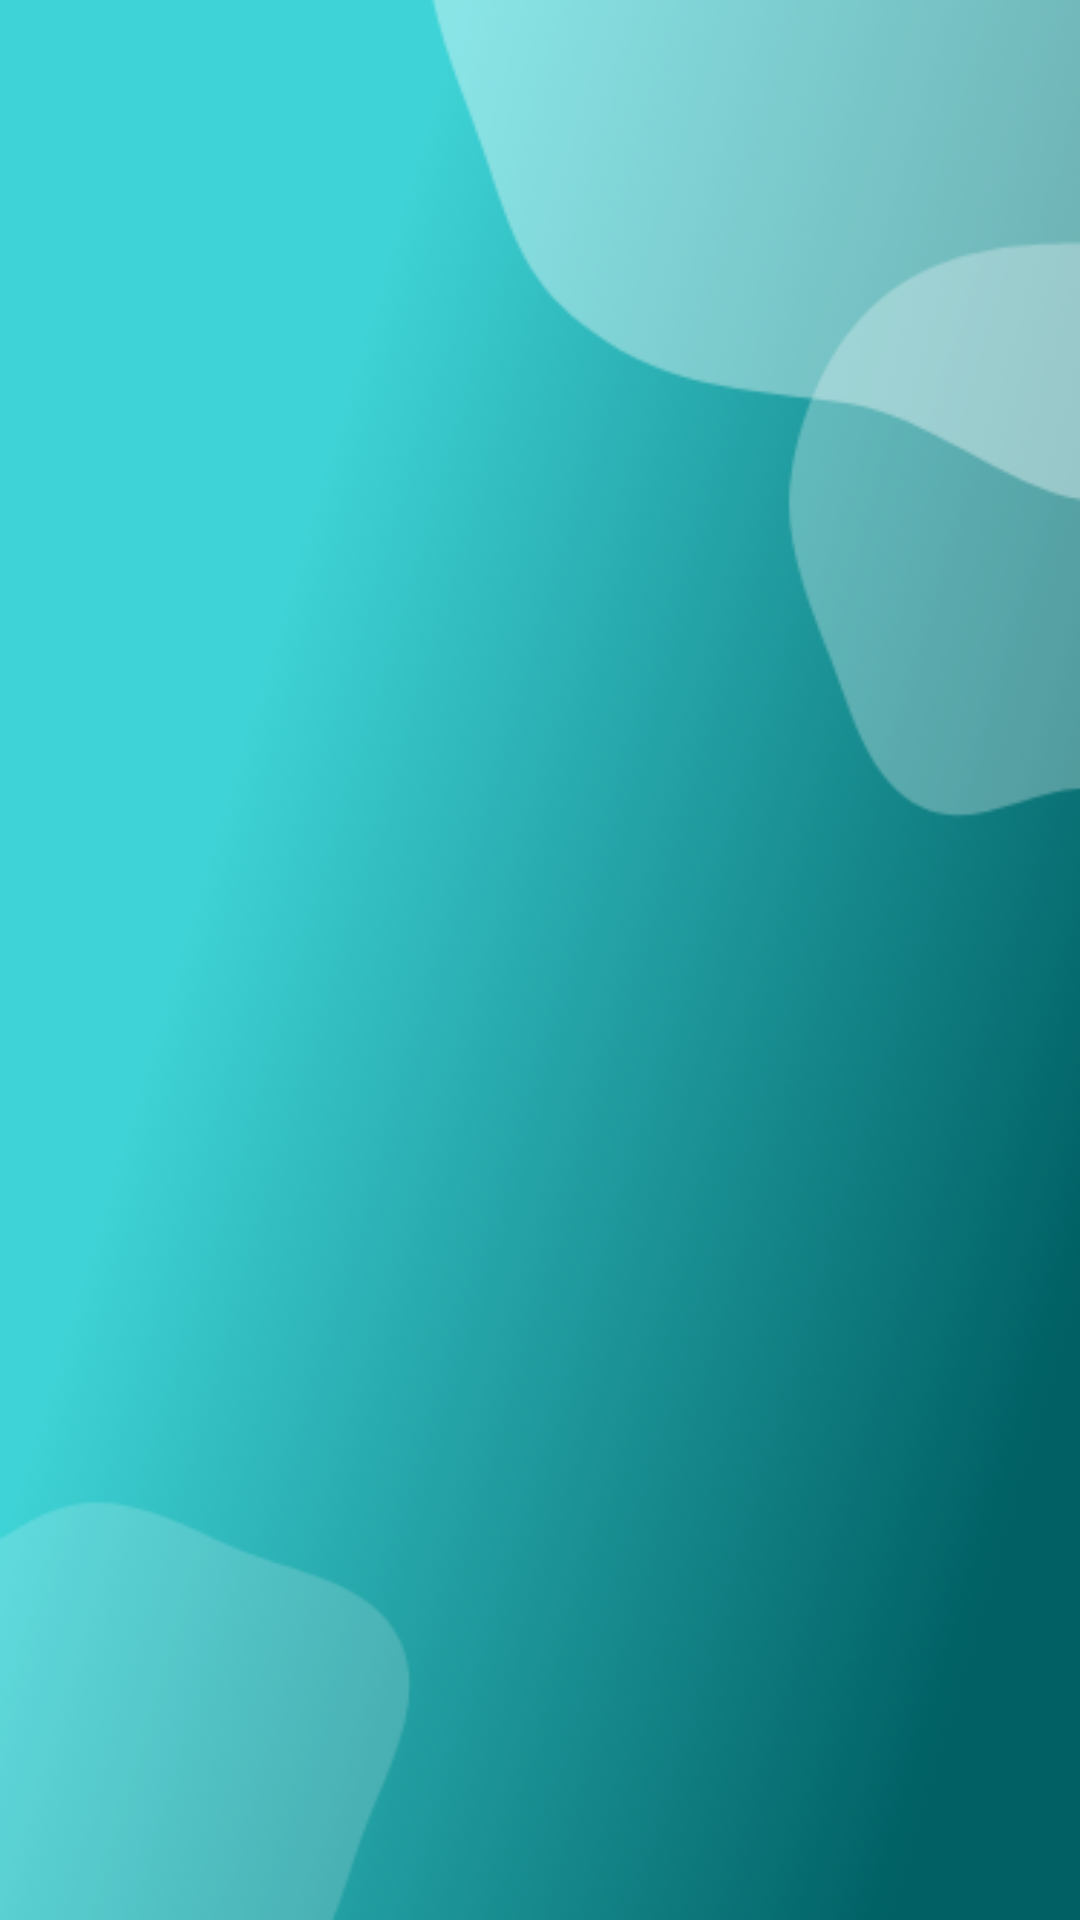

Reconstruct the res/layout file that produces this screen, plus the resources it refers to.
<!-- AndroidManifest.xml: application theme Theme.EufinityWellness -->
<!-- res/layout/activity_home_screen.xml -->
<?xml version="1.0" encoding="utf-8"?>
<LinearLayout xmlns:android="http://schemas.android.com/apk/res/android"
    xmlns:app="http://schemas.android.com/apk/res-auto"
    xmlns:tools="http://schemas.android.com/tools"
    android:layout_width="match_parent"
    android:layout_height="match_parent"
    android:background="@drawable/background"
    android:orientation="vertical"
    tools:context=".activity_homeScreen">


</LinearLayout>
<!-- resources referenced by this layout -->
<resources>
  <!-- drawable background: png bitmap (drawable, 154209 bytes) -->
  <style name="Theme.EufinityWellness" parent="Theme.MaterialComponents.DayNight.NoActionBar">
          
          <item name="colorPrimary">@color/white</item>
          <item name="colorPrimaryVariant">@color/purple_700</item>
          <item name="colorOnPrimary">@color/white</item>
          
          <item name="colorSecondary">@color/teal_200</item>
          <item name="colorSecondaryVariant">@color/teal_700</item>
          <item name="colorOnSecondary">@color/black</item>
          
          <item name="android:statusBarColor" tools:targetApi="l">?attr/colorPrimaryVariant</item>
          
          <item name="android:textColor">#FFFFFF</item>
      </style>
  <!-- not gathered from this repository: default colours our renderer supplied (Android Studio template values) -->
  <color name="purple_700">#FF3700B3</color>
  <color name="teal_200">#FF03DAC5</color>
  <color name="teal_700">#FF018786</color>
  <color name="black">#FF000000</color>
  <color name="white">#FFFFFFFF</color>
</resources>
